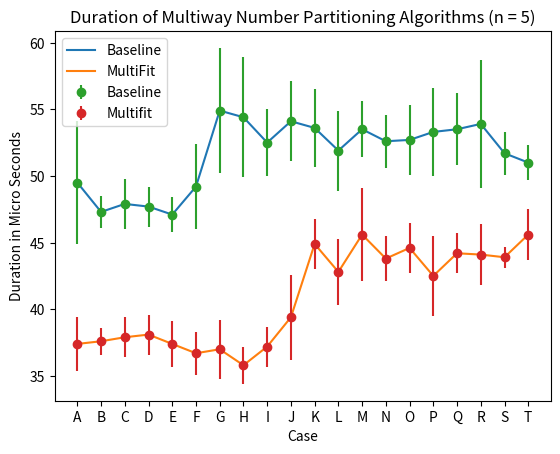

The script that saved this image: (Note: this script raises an exception after producing the figure.)
import matplotlib.pyplot as plt
# micro seconds
Baseline_dur = [
    49.5,
    47.3,
    47.9,
    47.7,
    47.1,
    49.2,
    54.9,
    54.4,
    52.5,
    54.1,
    53.6,
    51.9,
    53.5,
    52.6,
    52.7,
    53.3,
    53.5,
    53.9,
    51.7,
    51.0]

Multifit_dur = [
    37.4,
    37.6,
    37.9,
    38.1,
    37.4,
    36.7,
    37.0,
    35.8,
    37.2,
    39.4,
    44.9,
    42.8,
    45.6,
    43.8,
    44.6,
    42.5,
    44.2,
    44.1,
    43.9,
    45.6]

# micro seconds
Baseline_error = [
    4.6,
    1.2,
    1.9,
    1.5,
    1.3,
    3.2,
    4.7,
    4.5,
    2.5,
    3.0,
    2.9,
    3.0,
    2.1,
    2.0,
    2.6,
    3.3,
    2.7,
    4.8,
    1.6,
    1.3]

Multifit_error = [
    2.0,
    1.0,
    1.5,
    1.5,
    1.7,
    1.6,
    2.2,
    1.4,
    1.5,
    3.2,
    1.9,
    2.5,
    3.5,
    1.7,
    1.9,
    3.0,
    1.5,
    2.3,
    0.8,
    1.9]

# file_libary= "N1C3W2"
file_names = ['A', 'B', 'C', 'D', 'E', 'F', 'G', 'H', 'I',
              'J', 'K', 'L', 'M', 'N', 'O', 'P', 'Q', 'R', 'S', 'T']


def plot():
    plt.clf()
    # Plot the points above point graph
    plt.plot(file_names, Baseline_dur, label="Baseline")
    plt.plot(file_names, Multifit_dur, label="MultiFit")

    plt.errorbar(
        file_names,
        Baseline_dur,
        yerr=Baseline_error,
        fmt='o',
        label="Baseline")
    plt.errorbar(
        file_names,
        Multifit_dur,
        yerr=Multifit_error,
        fmt='o',
        label="Multifit")

    plt.xlabel('Case')
    plt.ylabel('Duration in Micro Seconds')
    plt.title('Duration of Multiway Number Partitioning Algorithms (n = 5)')
    plt.legend()
    # plt.show()
    plt.savefig("./analysis_tools/outputs/t5.png")


def main():
    plot()


if __name__ == "__main__":
    main()
